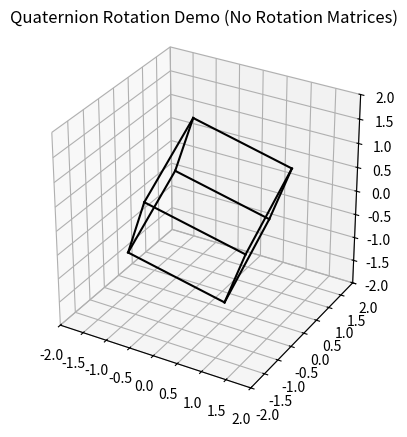

Source code (Python):
import numpy as np
import matplotlib.pyplot as plt
from mpl_toolkits.mplot3d import Axes3D
from matplotlib.animation import FuncAnimation

#Quaternion properties and operations

def normalize(q):
    return q / np.linalg.norm(q)

def quat_mult(q1, q2):
    w1, x1, y1, z1 = q1
    w2, x2, y2, z2 = q2
    
    return np.array([
        w1*w2 - x1*x2 - y1*y2 - z1*z2,
        w1*x2 + x1*w2 + y1*z2 - z1*y2,
        w1*y2 - x1*z2 + y1*w2 + z1*x2,
        w1*z2 + x1*y2 - y1*x2 + z1*w2
    ])

def quat_conjugate(q):
    w, x, y, z = q
    return np.array([w, -x, -y, -z])

def rotate_vector(q, v):
    """Rotate 3D vector v using quaternion q"""
    qv = np.array([0, *v]) #converts 3D vector to vector quaternion
    return quat_mult(quat_mult(q, qv), quat_conjugate(q))[1:] #rotaion operation


#Cube Geometry

cube = np.array([
    [-1, -1, -1],
    [ 1, -1, -1],
    [ 1,  1, -1],
    [-1,  1, -1],
    [-1, -1,  1],
    [ 1, -1,  1],
    [ 1,  1,  1],
    [-1,  1,  1]
])

edges = [
    (0,1),(1,2),(2,3),(3,0),
    (4,5),(5,6),(6,7),(7,4),
    (0,4),(1,5),(2,6),(3,7)
]

#Animation Setup

fig = plt.figure()
ax = fig.add_subplot(111, projection="3d")
ax.set_xlim([-2,2])
ax.set_ylim([-2,2])
ax.set_zlim([-2,2])
ax.set_box_aspect([1,1,1])

lines = [ax.plot([], [], [], 'k')[0] for _ in edges]

q = np.array([1,0,0,0])  # identity quaternion 

axis = normalize(np.array([1, 1, 0.3])) # rotation axis or u in q = sin(theta/2) + u*cos(theta/2)
theta = 0.3
dq = normalize(np.array([np.cos(theta/2), *(axis*np.sin(theta/2))])) #dq for incremental rotation

def update(frame):
    global q
    q = normalize(quat_mult(dq, q))#take the existing cube rotationthen rotate it a little more

    rotated = np.array([rotate_vector(q, v) for v in cube]) #finally using the quaternion operation to rotate each vertex

    for (i,(a,b)) in enumerate(edges):
        xs = [rotated[a,0], rotated[b,0]]
        ys = [rotated[a,1], rotated[b,1]]
        zs = [rotated[a,2], rotated[b,2]]
        lines[i].set_data(xs, ys)
        lines[i].set_3d_properties(zs)

    return lines

ani = FuncAnimation(fig, update, frames=500, interval=30, blit=True)
plt.title("Quaternion Rotation Demo (No Rotation Matrices)")
plt.show()